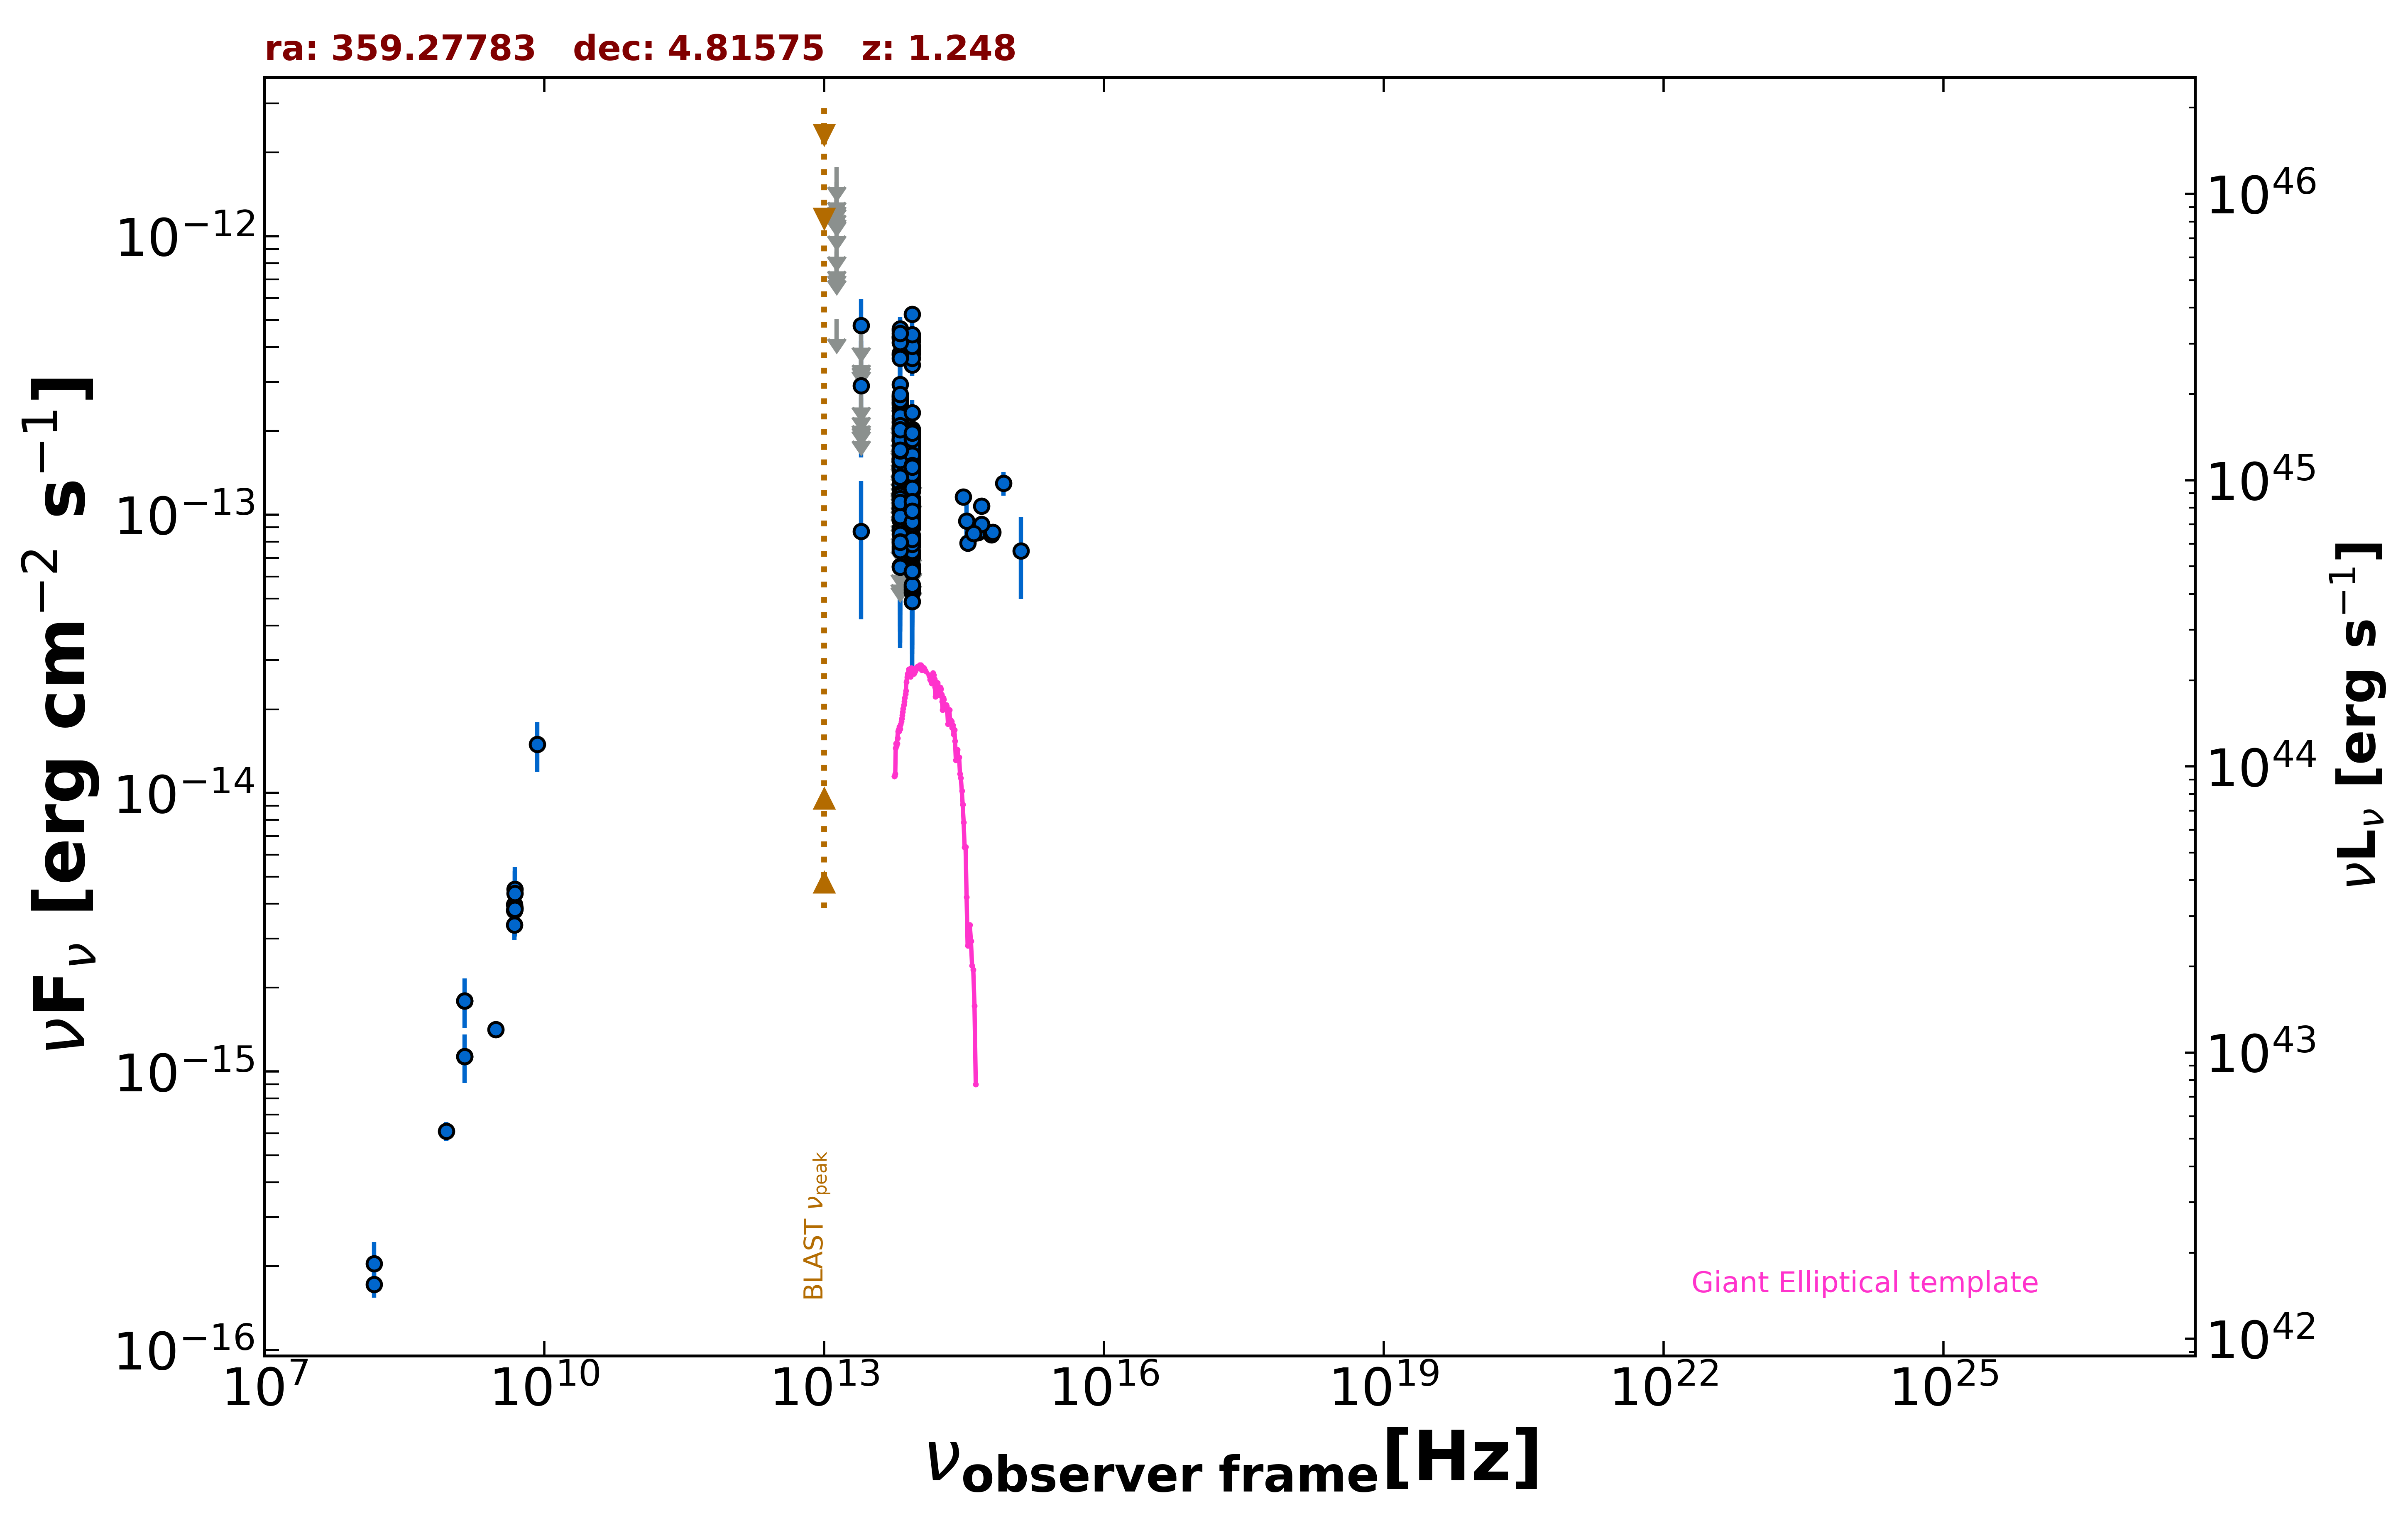

The data file committed next to this chart (first rows):
freq., flux, err_flux, MJD_start, MJD_end, flag, catalog, reference
1.400e+09, 1.133e-15, 1.500e-18, 55000, 55000, , FIRST, White et al. 1997  ApJ  475 479
1.400e+09, 1.795e-15, 5.450e-17, 55000, 55000, , NVSS, Condon et al. 1998  AJ  115  1693
8.870e+08, 6.103e-16, 4.875e-17, 55000, 55000, , RACS, Hale et al. 2021  PASA  38  e058
3.000e+09, 1.417e-15, 3.100e-17, 55000, 55000, , VLASSQL, Gordon et al. 2021  ApJS  255  30
1.500e+08, 1.720e-16, 1.785e-17, 55000, 55000, , TGSS150, Intema et al. 2017  A&A  598  A781
4.800e+09, 3.360e-15, 3.840e-16, 55000, 55000, , GB6, Gregory et al. 1996  ApJS  103  427
4.800e+09, 3.984e-15, 6.240e-16, 55000, 55000, , GB87, Gregory et al. 1992  VizieR  VIII/14/j20…
4.800e+09, 3.792e-15, 5.280e-16, 55000, 55000, , PMN, Griffith et al. 1993-1996  VizieR  VIII/…
8.817e+13, 1.221e-13, 2.200e-15, 55000, 55000, , UNWISE, Schlafly et al. 2019  ApJS  240  30
6.517e+13, 1.232e-13, 3.550e-15, 55000, 55000, , UNWISE, Schlafly et al. 2019  ApJS  240  30
8.817e+13, 1.146e-13, 5.700e-15, 55000, 55000, , WISE, Wright et al. 2010  AJ  140  1868
6.517e+13, 8.918e-14, 8.305e-15, 55000, 55000, , WISE, Wright et al. 2010  AJ  140  1868
2.498e+13, 8.700e-14, 4.490e-14, 55000, 55000, , WISE, Wright et al. 2010  AJ  140  1868
1.363e+13, 5.039e-13, 0.000e+00, 55000, 55000, UL, WISE, Wright et al. 2010  AJ  140  1868
8.817e+13, 1.331e-13, 2.240e-14, 56834, 56834, , NEOWISE, Mainzer et al. 2014  ApJ  792  30
6.517e+13, 1.433e-13, 4.065e-14, 56834, 56834, , NEOWISE, Mainzer et al. 2014  ApJ  792  30
8.817e+13, 1.365e-13, 2.580e-14, 56834, 56834, , NEOWISE, Mainzer et al. 2014  ApJ  792  30
6.517e+13, 1.521e-13, 0.000e+00, 56834, 56834, UL, NEOWISE, Mainzer et al. 2014  ApJ  792  30
8.817e+13, 7.028e-14, 2.817e-14, 56834, 56834, , NEOWISE, Mainzer et al. 2014  ApJ  792  30
6.517e+13, 1.184e-13, 3.656e-14, 56834, 56834, , NEOWISE, Mainzer et al. 2014  ApJ  792  30
8.817e+13, 7.299e-14, 0.000e+00, 59913, 59913, UL, NEOWISE, Mainzer et al. 2014  ApJ  792  30
6.517e+13, 1.849e-13, 8.930e-14, 59913, 59913, , NEOWISE, Mainzer et al. 2014  ApJ  792  30
8.817e+13, 7.706e-14, 2.430e-14, 57196, 57196, , NEOWISE, Mainzer et al. 2014  ApJ  792  30
6.517e+13, 1.974e-13, 0.000e+00, 57196, 57196, UL, NEOWISE, Mainzer et al. 2014  ApJ  792  30
8.817e+13, 9.631e-14, 3.027e-14, 57196, 57196, , NEOWISE, Mainzer et al. 2014  ApJ  792  30
6.517e+13, 9.547e-14, 3.796e-14, 57196, 57196, , NEOWISE, Mainzer et al. 2014  ApJ  792  30
8.817e+13, 8.273e-14, 2.270e-14, 57196, 57196, , NEOWISE, Mainzer et al. 2014  ApJ  792  30
6.517e+13, 1.188e-13, 3.733e-14, 57196, 57196, , NEOWISE, Mainzer et al. 2014  ApJ  792  30
8.817e+13, 1.133e-13, 2.344e-14, 57196, 57196, , NEOWISE, Mainzer et al. 2014  ApJ  792  30
6.517e+13, 1.409e-13, 0.000e+00, 57196, 57196, UL, NEOWISE, Mainzer et al. 2014  ApJ  792  30
8.817e+13, 8.250e-14, 2.523e-14, 57197, 57197, , NEOWISE, Mainzer et al. 2014  ApJ  792  30
6.517e+13, 1.052e-13, 4.371e-14, 57197, 57197, , NEOWISE, Mainzer et al. 2014  ApJ  792  30
8.817e+13, 7.232e-14, 2.253e-14, 57197, 57197, , NEOWISE, Mainzer et al. 2014  ApJ  792  30
6.517e+13, 1.280e-13, 3.873e-14, 57197, 57197, , NEOWISE, Mainzer et al. 2014  ApJ  792  30
8.817e+13, 1.017e-13, 2.335e-14, 57196, 57196, , NEOWISE, Mainzer et al. 2014  ApJ  792  30
6.517e+13, 1.075e-13, 4.082e-14, 57196, 57196, , NEOWISE, Mainzer et al. 2014  ApJ  792  30
8.817e+13, 6.541e-14, 2.685e-14, 57196, 57196, , NEOWISE, Mainzer et al. 2014  ApJ  792  30
6.517e+13, 1.283e-13, 5.614e-14, 57196, 57196, , NEOWISE, Mainzer et al. 2014  ApJ  792  30
8.817e+13, 9.729e-14, 2.230e-14, 57196, 57196, , NEOWISE, Mainzer et al. 2014  ApJ  792  30
6.517e+13, 8.787e-14, 4.102e-14, 57196, 57196, , NEOWISE, Mainzer et al. 2014  ApJ  792  30
8.817e+13, 9.013e-14, 2.299e-14, 57196, 57196, , NEOWISE, Mainzer et al. 2014  ApJ  792  30
6.517e+13, 7.555e-14, 3.719e-14, 57196, 57196, , NEOWISE, Mainzer et al. 2014  ApJ  792  30
8.817e+13, 6.224e-14, 2.277e-14, 58093, 58093, , NEOWISE, Mainzer et al. 2014  ApJ  792  30
6.517e+13, 1.165e-13, 0.000e+00, 58093, 58093, UL, NEOWISE, Mainzer et al. 2014  ApJ  792  30
8.817e+13, 6.559e-14, 2.298e-14, 58093, 58093, , NEOWISE, Mainzer et al. 2014  ApJ  792  30
6.517e+13, 9.662e-14, 3.459e-14, 58093, 58093, , NEOWISE, Mainzer et al. 2014  ApJ  792  30
8.817e+13, 7.966e-14, 2.392e-14, 58292, 58292, , NEOWISE, Mainzer et al. 2014  ApJ  792  30
6.517e+13, 1.350e-13, 0.000e+00, 58292, 58292, UL, NEOWISE, Mainzer et al. 2014  ApJ  792  30
8.817e+13, 6.422e-14, 2.312e-14, 57011, 57011, , NEOWISE, Mainzer et al. 2014  ApJ  792  30
6.517e+13, 7.868e-14, 3.675e-14, 57011, 57011, , NEOWISE, Mainzer et al. 2014  ApJ  792  30
8.817e+13, 1.006e-13, 2.384e-14, 57012, 57012, , NEOWISE, Mainzer et al. 2014  ApJ  792  30
6.517e+13, 1.039e-13, 3.662e-14, 57012, 57012, , NEOWISE, Mainzer et al. 2014  ApJ  792  30
8.817e+13, 1.143e-13, 2.492e-14, 57011, 57011, , NEOWISE, Mainzer et al. 2014  ApJ  792  30
6.517e+13, 1.021e-13, 3.805e-14, 57011, 57011, , NEOWISE, Mainzer et al. 2014  ApJ  792  30
8.817e+13, 1.859e-13, 3.425e-14, 57011, 57011, , NEOWISE, Mainzer et al. 2014  ApJ  792  30
6.517e+13, 1.131e-13, 4.218e-14, 57011, 57011, , NEOWISE, Mainzer et al. 2014  ApJ  792  30
8.817e+13, 5.258e-14, 2.546e-14, 57011, 57011, , NEOWISE, Mainzer et al. 2014  ApJ  792  30
6.517e+13, 1.083e-13, 4.488e-14, 57011, 57011, , NEOWISE, Mainzer et al. 2014  ApJ  792  30
8.817e+13, 1.140e-13, 3.596e-14, 58656, 58656, , NEOWISE, Mainzer et al. 2014  ApJ  792  30
6.517e+13, 9.635e-14, 4.742e-14, 58656, 58656, , NEOWISE, Mainzer et al. 2014  ApJ  792  30
... 253 more rows
